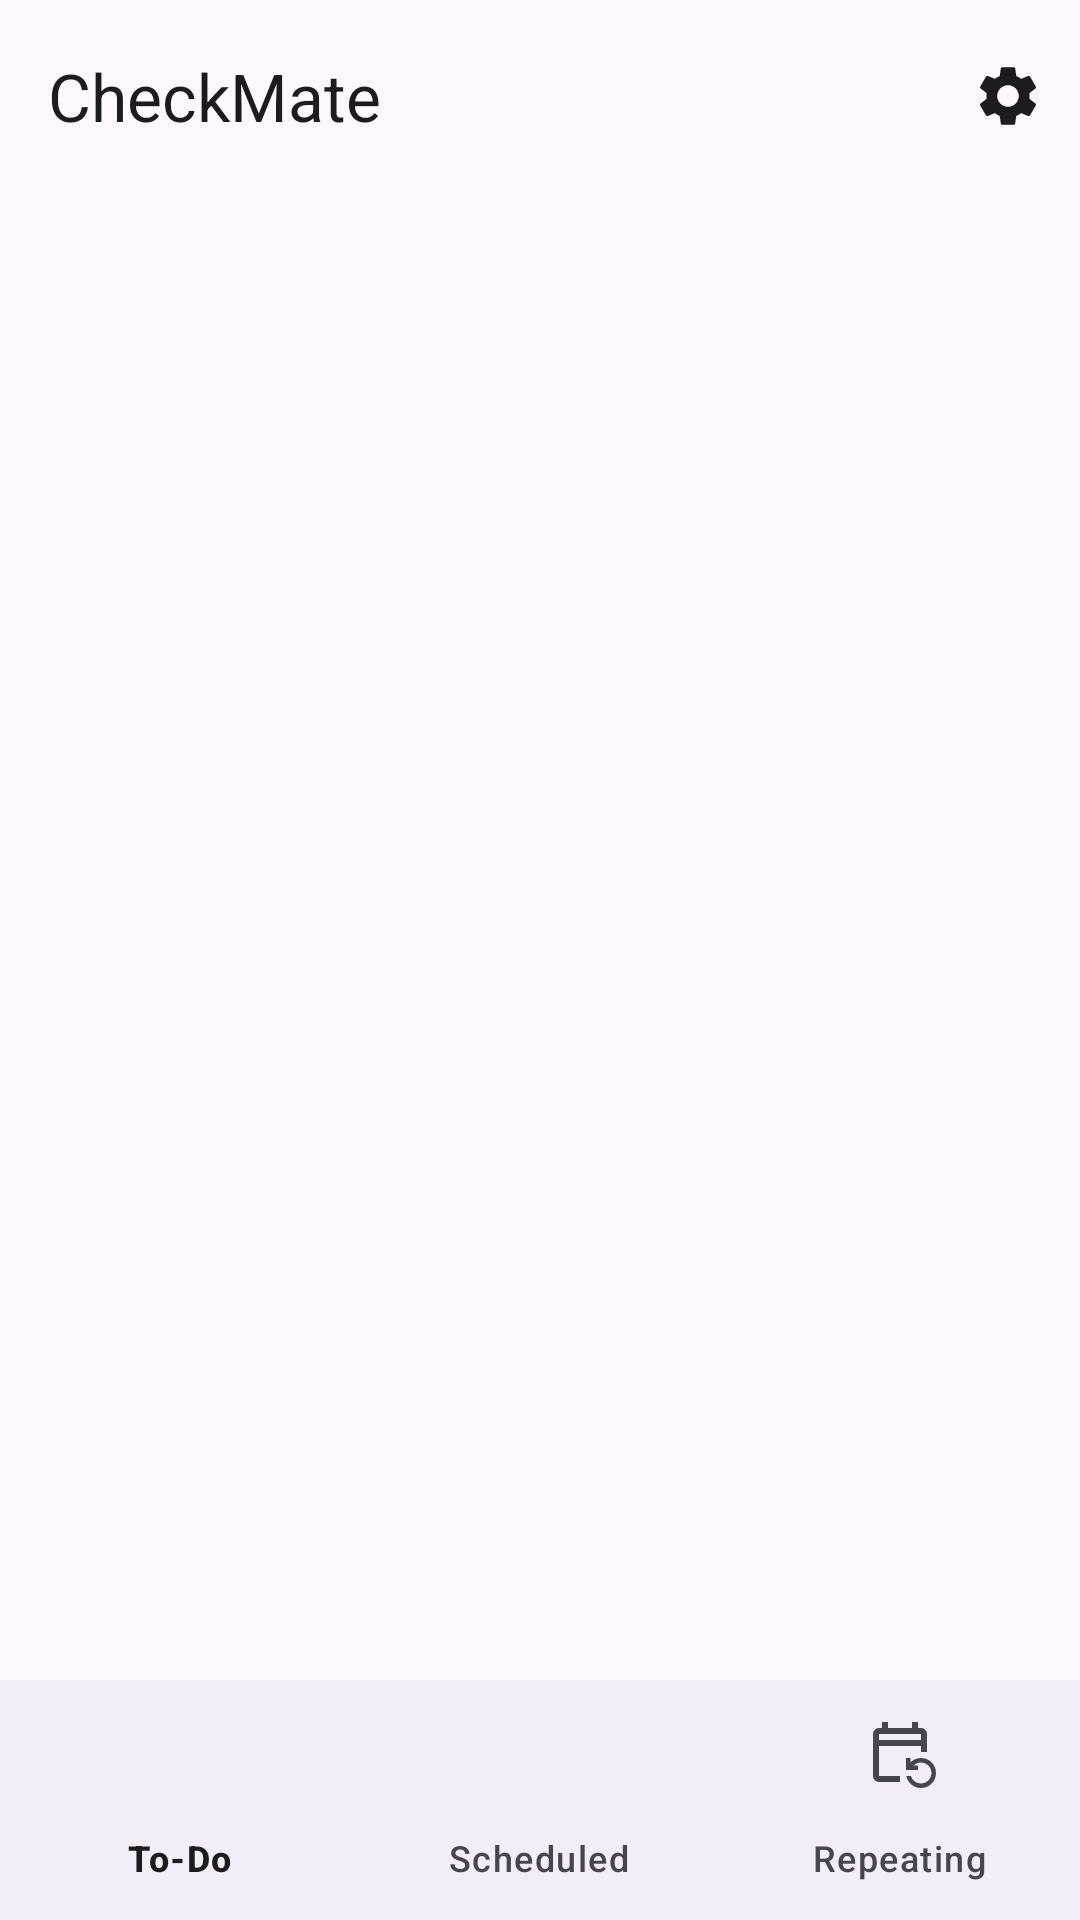

This screen was rendered from an Android layout file. Write that file and the resources it references.
<!-- AndroidManifest.xml: application theme Theme.Custom.Checkmate -->
<!-- res/layout/activity_main.xml -->
<?xml version="1.0" encoding="utf-8"?>
<androidx.constraintlayout.widget.ConstraintLayout xmlns:android="http://schemas.android.com/apk/res/android"
    xmlns:app="http://schemas.android.com/apk/res-auto"
    xmlns:tools="http://schemas.android.com/tools"
    android:id="@+id/main"
    android:layout_width="match_parent"
    android:layout_height="match_parent"
    tools:context=".MainActivity">

    <LinearLayout
        android:layout_width="match_parent"
        android:layout_height="match_parent"
        android:orientation="vertical">
        <com.google.android.material.appbar.AppBarLayout
            android:layout_width="match_parent"
            android:layout_height="wrap_content"
            android:background="?attr/colorSurface">
            <com.google.android.material.appbar.MaterialToolbar
                android:layout_width="match_parent"
                android:layout_height="?attr/actionBarSize"
                android:background="?attr/colorSurface"
                app:title="CheckMate"
                app:menu="@menu/main_activity_menu"
                >
            </com.google.android.material.appbar.MaterialToolbar>
        </com.google.android.material.appbar.AppBarLayout>









        <androidx.viewpager2.widget.ViewPager2
            android:id="@+id/main_view_pager"
            android:layout_width="match_parent"
            android:layout_height="0dp"
            android:layout_weight="1"/>

        <com.google.android.material.bottomnavigation.BottomNavigationView
            android:id="@+id/main_navigation"
            android:layout_width="match_parent"
            android:layout_height="wrap_content"
            app:menu="@menu/main_activity_navigation"
            app:labelVisibilityMode="labeled"
            />

    </LinearLayout>

</androidx.constraintlayout.widget.ConstraintLayout>
<!-- resources referenced by this layout -->
<resources>
  <color name="md_theme_primary">#8F4951</color>
  <color name="md_theme_onPrimary">#FFFFFF</color>
  <color name="md_theme_primaryContainer">#FFDADB</color>
  <color name="md_theme_onPrimaryContainer">#72333B</color>
  <color name="md_theme_secondary">#765659</color>
  <color name="md_theme_onSecondary">#FFFFFF</color>
  <color name="md_theme_secondaryContainer">#FFDADB</color>
  <color name="md_theme_onSecondaryContainer">#5C3F41</color>
  <color name="md_theme_tertiary">#775930</color>
  <color name="md_theme_onTertiary">#FFFFFF</color>
  <color name="md_theme_tertiaryContainer">#FFDDB5</color>
  <color name="md_theme_onTertiaryContainer">#5D411B</color>
  <color name="md_theme_error">#BA1A1A</color>
  <color name="md_theme_onError">#FFFFFF</color>
  <color name="md_theme_errorContainer">#FFDAD6</color>
  <color name="md_theme_onErrorContainer">#93000A</color>
  <color name="md_theme_background">#FFF8F7</color>
  <color name="md_theme_onBackground">#22191A</color>
  <color name="md_theme_surface">#FFF8F7</color>
  <color name="md_theme_onSurface">#22191A</color>
  <color name="md_theme_surfaceVariant">#F4DDDE</color>
  <color name="md_theme_onSurfaceVariant">#524344</color>
  <color name="md_theme_outline">#857374</color>
  <color name="md_theme_outlineVariant">#D7C1C2</color>
  <color name="md_theme_inverseSurface">#382E2E</color>
  <color name="md_theme_inverseOnSurface">#FFEDED</color>
  <color name="md_theme_inversePrimary">#FFB2B9</color>
  <color name="md_theme_primaryFixed">#FFDADB</color>
  <color name="md_theme_onPrimaryFixed">#3B0712</color>
  <color name="md_theme_primaryFixedDim">#FFB2B9</color>
  <color name="md_theme_onPrimaryFixedVariant">#72333B</color>
  <color name="md_theme_secondaryFixed">#FFDADB</color>
  <color name="md_theme_onSecondaryFixed">#2C1517</color>
  <color name="md_theme_secondaryFixedDim">#E5BDBF</color>
  <color name="md_theme_onSecondaryFixedVariant">#5C3F41</color>
  <color name="md_theme_tertiaryFixed">#FFDDB5</color>
  <color name="md_theme_onTertiaryFixed">#2A1800</color>
  <color name="md_theme_tertiaryFixedDim">#E8C08E</color>
  <color name="md_theme_onTertiaryFixedVariant">#5D411B</color>
  <color name="md_theme_surfaceDim">#E7D6D6</color>
  <color name="md_theme_surfaceBright">#FFF8F7</color>
  <color name="md_theme_surfaceContainerLowest">#FFFFFF</color>
  <color name="md_theme_surfaceContainerLow">#FFF0F0</color>
  <color name="md_theme_surfaceContainer">#FCEAEA</color>
  <color name="md_theme_surfaceContainerHigh">#F6E4E4</color>
  <color name="md_theme_surfaceContainerHighest">#F0DEDF</color>
</resources>
